Run: headless pygame with SDL's dummy video driver; simulated clock (each Clock.tick advances the game by its frame time, no real sleeping); random seed 0; keys injected as events and as key.get_pressed() state; no mouse input.
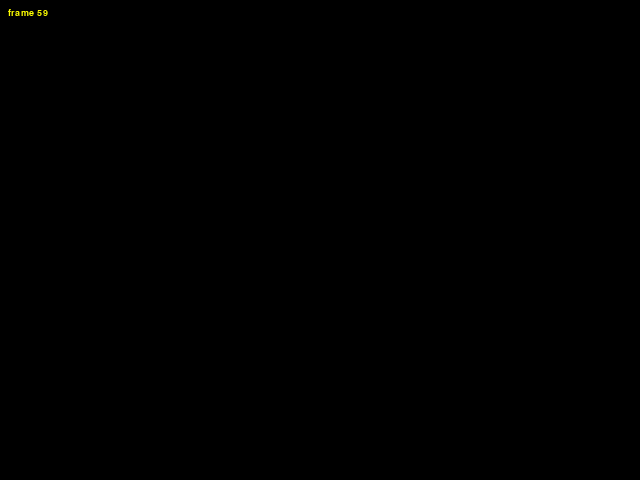
Frame 1 of 4 · flips 1–60 · no input
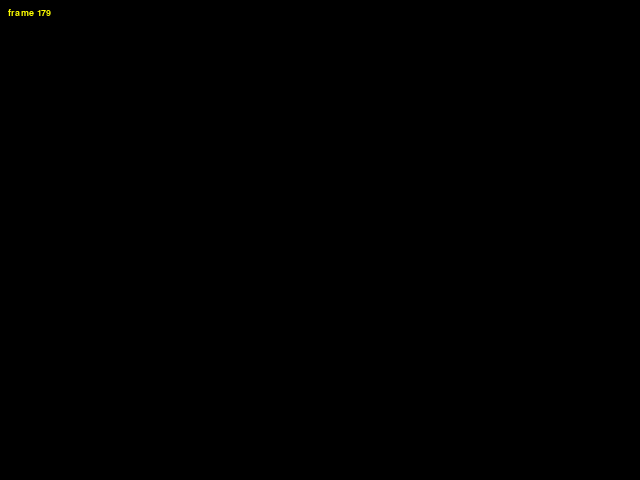
Frame 2 of 4 · flips 61–180 · tapped SPACE, RETURN · held RIGHT (→), D
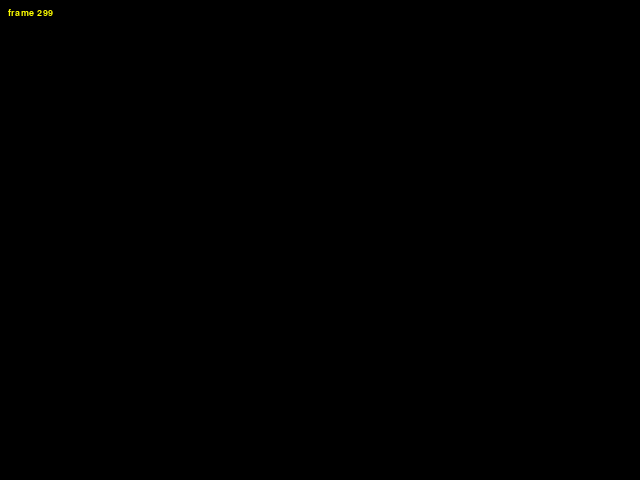
Frame 3 of 4 · flips 181–300 · held DOWN (↓), S
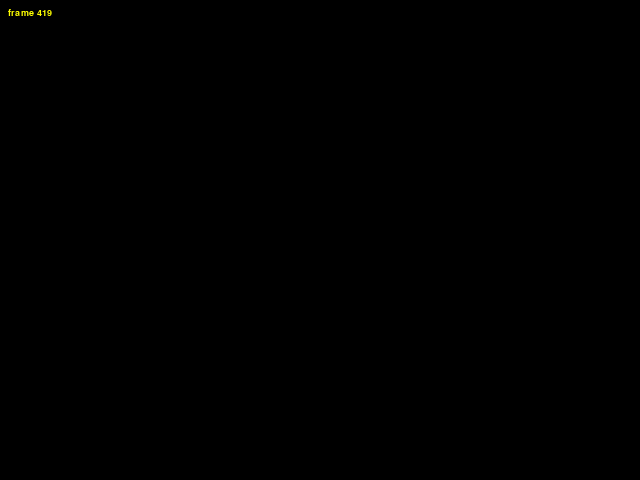
Frame 4 of 4 · flips 301–420 · held LEFT (←), A, UP (↑), W

The pygame program that drew these frames:

#!/usr/bin/env python3

# IMPORTs ---------------------------------------------------------------------

import pygame
import os
import sys


# FROMs ---------------------------------------------------------------------------------------------------------------

from pygame.locals import *


# VARIABLEs -----------------------------------------------------------------------------------------------------------

FONT_NAME = 'Monospace'
FONT_SIZE = 14
ORIGIN = 0, 0
SCREEN_SIZE = 640, 480
SCALE = 2
DISPLAY_SIZE = SCREEN_SIZE[0] // SCALE, SCREEN_SIZE[1] // SCALE
MIDDLE = DISPLAY_SIZE[0] // 2, DISPLAY_SIZE[1] // 2
FPS = 60


# FUNCTIONs -----------------------------------------------------------------------------------------------------------

def get_program_name():
    return os.path.basename(sys.argv[0])


def get_module_path(name = '__main__'):
    module = sys.modules[name]
    if module:
        path, name = os.path.split(module.__file__)
        return path, name


def is_module_main():
    return __name__ == '__main__'


def draw_text(display, font, text, color, position):
    surface = font.render(text, True, color)
    display.blit(surface, position)


# ENTRYPOINT ----------------------------------------------------------------------------------------------------------

if is_module_main():
    pygame.init()

    frame = 0
    running = True

    clock = pygame.time.Clock()
    font = pygame.font.SysFont(FONT_NAME, FONT_SIZE)
    screen = pygame.display.set_mode(SCREEN_SIZE, HWSURFACE | DOUBLEBUF)
    display = pygame.Surface(DISPLAY_SIZE, HWSURFACE | DOUBLEBUF)

    while running:
        display.fill('black')

        for event in pygame.event.get():
            if event.type == QUIT:
                running = False
                break
            
            if event.type == KEYDOWN:
                if event.key == K_ESCAPE:
                    running = False
                    break

        mods = pygame.key.get_mods()
        keys = pygame.key.get_pressed()

        screen.blit(pygame.transform.scale(display, SCREEN_SIZE), ORIGIN)
    
        draw_text(screen, font, 'frame %d' % frame, 'yellow', (8, 8))

        pygame.display.flip()

        clock.tick(FPS)
        frame += 1

    pygame.quit()

# END OF FILE ---------------------------------------------------------------------------------------------------------
